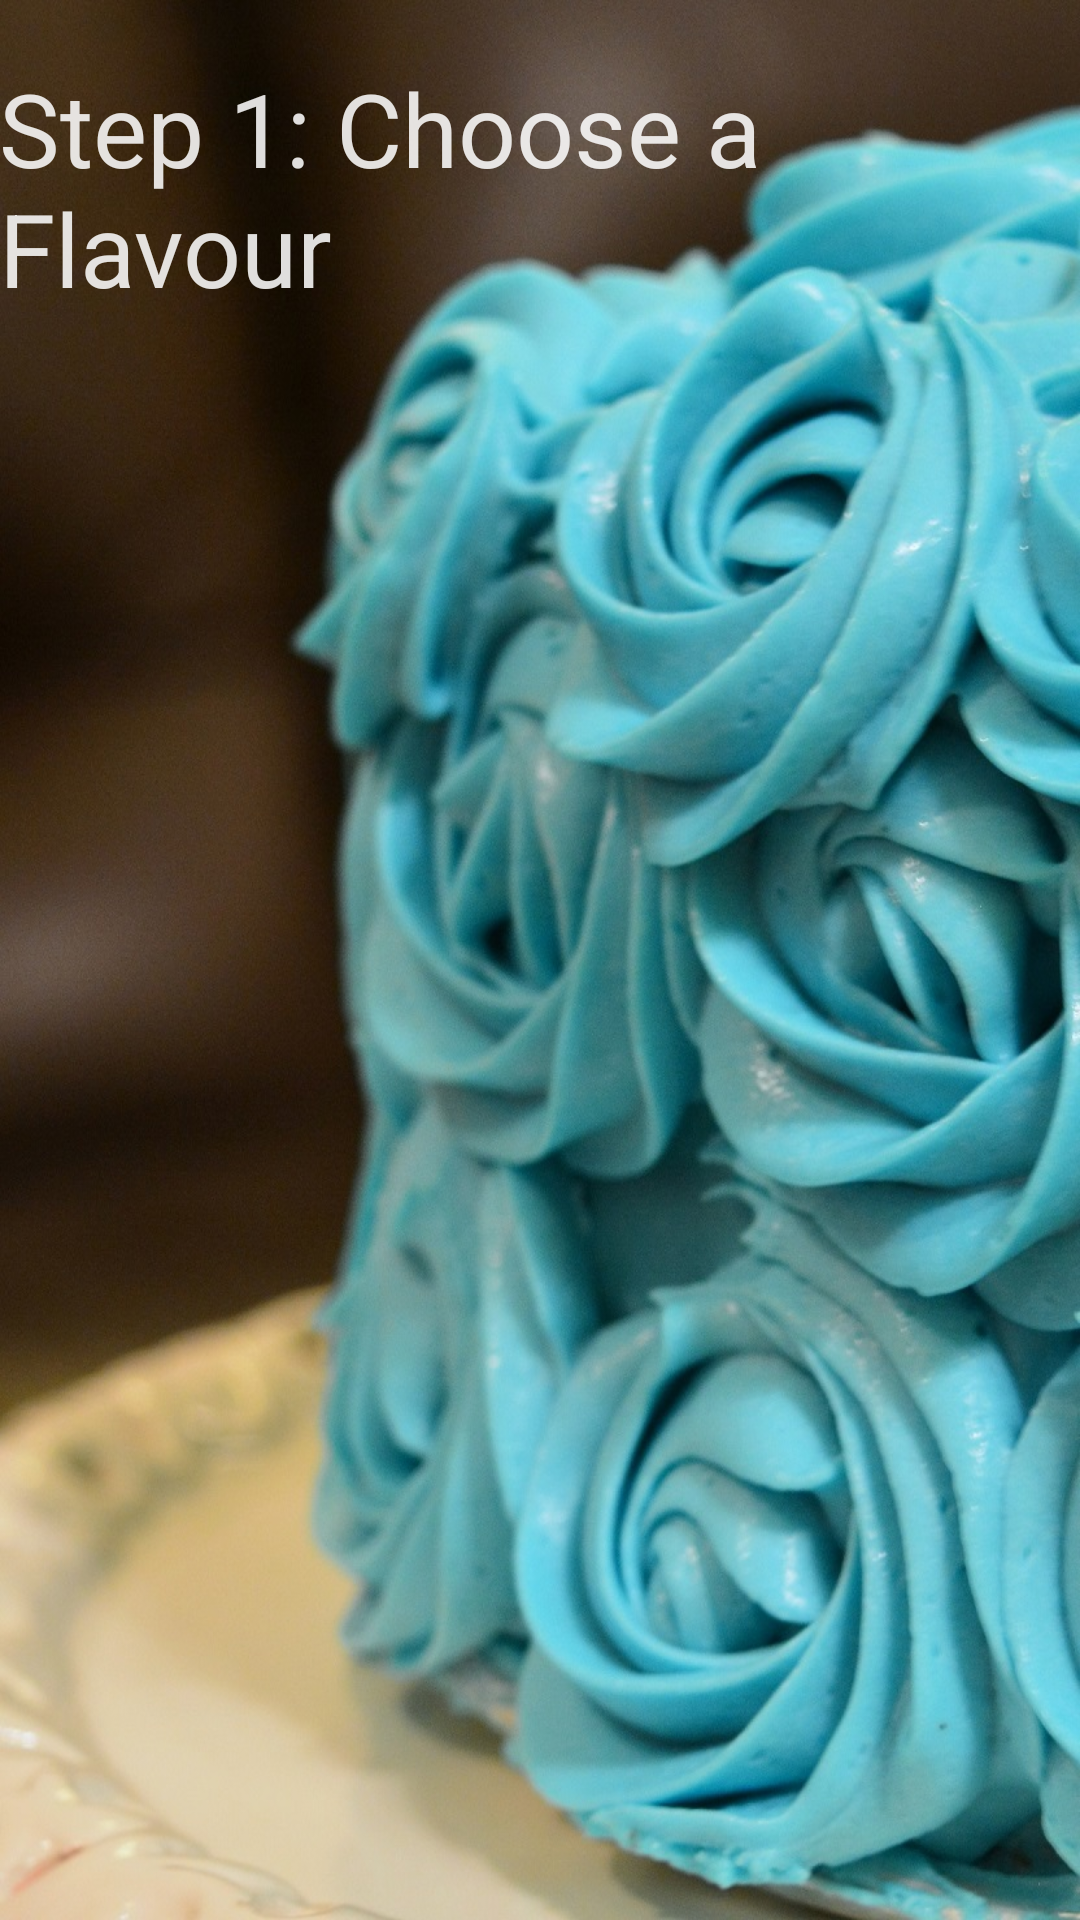

The Android layout XML behind this screen, and the referenced resources:
<!-- AndroidManifest.xml: application theme AppTheme -->
<!-- res/layout/activity_order.xml -->
<RelativeLayout xmlns:android="http://schemas.android.com/apk/res/android"
                xmlns:tools="http://schemas.android.com/tools"
                android:layout_width="match_parent"
                android:layout_height="match_parent"
                android:paddingLeft="@dimen/activity_horizontal_margin"
                android:paddingRight="@dimen/activity_horizontal_margin"
                android:paddingTop="@dimen/activity_vertical_margin"
                android:paddingBottom="@dimen/activity_vertical_margin"
                tools:context="com.kitcheneesta.kitcheneesta.OrderActivity"
                android:id="@+id/Order_layout"
                android:background="@drawable/background">

    <TextView
        android:layout_width="wrap_content"
        android:layout_height="wrap_content"
        android:textAppearance="?android:attr/textAppearanceLarge"
        android:text="Step 1: Choose a Flavour"
        android:id="@+id/orderLogo"
        android:transitionName="heading"
        android:textSize="34sp"
        android:textColor="#ddffffff"
        android:background="#00000000"
        android:layout_alignParentTop="true"
        android:layout_alignParentStart="true"
        android:layout_marginTop="20dp"/>

    <GridView
        android:layout_width="match_parent"
        android:layout_height="wrap_content"
        android:id="@+id/gridView"
        android:layout_alignParentStart="true"
        android:numColumns="auto_fit"
        android:horizontalSpacing="5dp"
        android:verticalSpacing="5dp"
        android:background="#00000000"
        android:layout_below="@+id/orderLogo"
        android:layout_marginTop="40dp"/>


</RelativeLayout>
<!-- resources referenced by this layout -->
<resources>
  <!-- drawable background: jpg bitmap (drawable, 280633 bytes) -->
  <style name="AppTheme" parent="android:Theme.Holo.Light.NoActionBar">
          <item name="android:windowTranslucentStatus">true</item>
      </style>
</resources>
